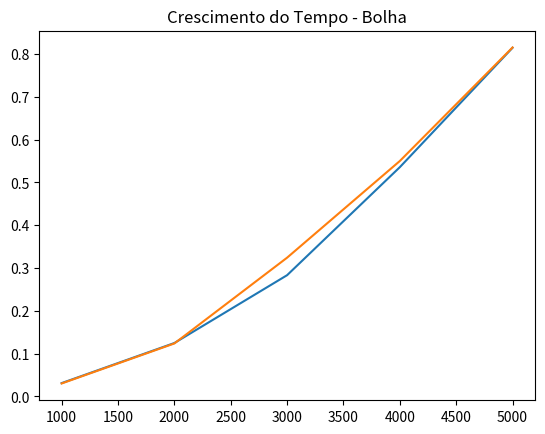

Recreate this plot in Python.
# Função para gerar uma lista com valores aleatórios a partir de uma quantidade desejada

from random import randint
import time
import matplotlib.pyplot as plt
import copy


# Ordenação por Bolha --------------------------------------------------------------------------------------------------


def gerarListaValoresAleatorios(quantidade):
    resposta = []
    for i in range(quantidade):
        resposta.append(randint(0, 1000))  # valor aleatório entre 0 e 1000
    return resposta

# """
# Função para trocar dois elementos de posição numa lista (i e j são as posições para troca)
def troca(lista, i, j):
    temp = lista[i]
    lista[i] = lista[j]
    lista[j] = temp


# Função de ordenação por Bolha
def bubbleSortOtimizado(lista):
    N = len(lista)
    for nropassagem in range(N - 1, 0, -1):  # o número de passagens começa de N-1 (para reduzir o tamanho da varredura), sendo N o tamanho da lista
        trocou = False  # no início da varredura não há troca
        for i in range(nropassagem):
            if lista[i] > lista[i + 1]:
                troca(lista, i, i + 1)
                trocou = True
        if trocou == False:
            break  # ao final da varredura, se nenhuma troca foi feita, deve-se encerrar a ordenação (tudo pronto!)


def bubbleSortNormal(lista):
    N = len(lista)
    for nropassagem in range(N - 1, 0, -1):  # o número de passagens começa de N-1 (para reduzir o tamanho da varredura), sendo N o tamanho da lista
        for i in range(nropassagem):
            if lista[i] > lista[i + 1]:
                troca(lista, i, i + 1)
                trocou = True


# Função principal: cria uma lista com valores aleatórios, ordenam-se os valores e retorna-se o tempo gasto na ordenação.
def ordenaBolha(quant):
    lista = gerarListaValoresAleatorios(quant)
    listacopy = copy.deepcopy(lista)
    listacopy2 = copy.deepcopy(lista)
    print(f"Lista Aleatória: {listacopy}")
    inicio1 = time.time()
    bubbleSortOtimizado(listacopy)
    fim1 = time.time()
    tempo1 = fim1 - inicio1
    print(f"Resultado por Bolha: {listacopy}")

    print(f"Lista Aleatória: {listacopy2}")
    inicio2 = time.time()
    bubbleSortNormal(listacopy2)
    fim2 = time.time()
    tempo2 = fim2 - inicio2
    print(f"Resultado por Bolha: {listacopy}")
    return tempo1, tempo2


quantidades = [1000, 2000, 3000, 4000, 5000]
tempos = []

for i in quantidades:
    tempo = ordenaBolha(i)
    tempos.append(tempo)



print(tempos)

plt.plot(quantidades, tempos)  # quantidades e tempos foram obtidos na execução anterior
plt.title("Crescimento do Tempo - Bolha")
plt.show()

# plt.plot(quantidades, tempos, color='blue', marker='o', markersize=8, linestyle='--', linewidth=2)
# plt.title("Crescimento do Tempo - Bolha")
# plt.show()
# """


"""
# Ordenação por Seleção ------------------------------------------------------------------------------------------------


def selectionSort(V):
    N = len(V)
    for i in range(N-1):
        menor = i
        for j in range(i+1, N):
            if V[j] < V[menor]:
                menor = j

        if i != menor:
            troca = V[i]
            V[i] = V[menor]
            V[menor] = troca
    tempof = time.time()


def ordenaSelect(quant):
    lista = gerarListaValoresAleatorios(quant)
    tempoi = time.time()
    selectionSort(lista)
    tempof = time.time()
    dif = tempof - tempoi
    return dif


quantidades = [100, 500, 1000, 1500, 2000]
tempos = []

for i in quantidades:
    tempo = ordenaSelect(i)
    tempos.append(tempo)

print(tempos)

class Selection():

    def __init__(self, listaValores):
        self.selectionSort(listaValores)
        print(listaValores)

    def selectionSort(self, V):
        N = len(V)
        for i in range(N-1):
            menor = i
            for j in range(i+1,N):
                if V[j] < V[menor]:
                    menor = j

            if i != menor:
                troca = V[i]
                V[i] = V[menor]
                V[menor] = troca
"""
